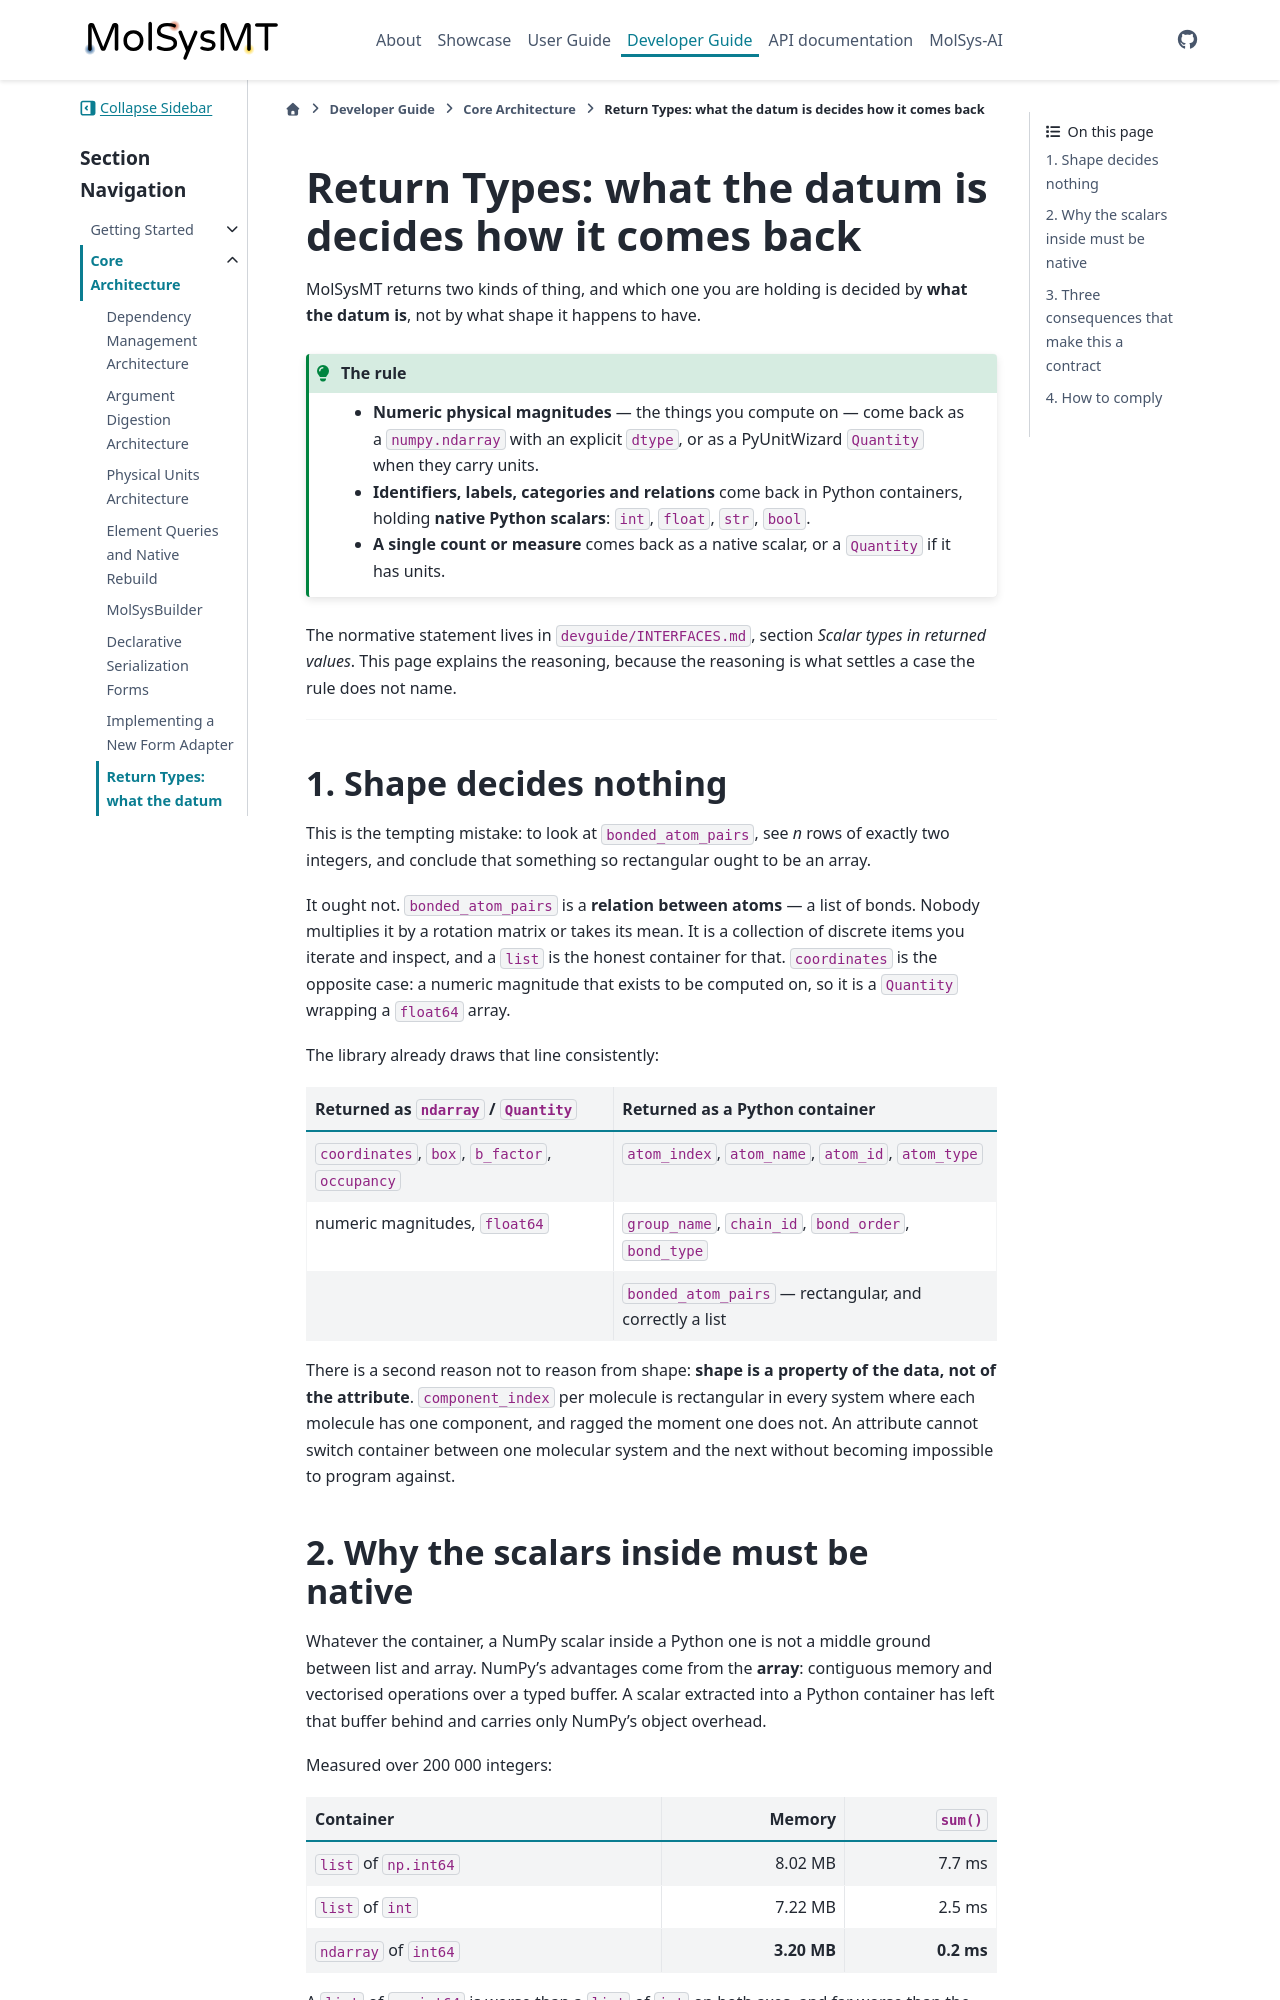

repository: uibcdf/molsysmt · page: content/developer/core_architecture/return_types.html · generator: sphinx

(developer-return-types)=

# Return Types: what the datum is decides how it comes back

MolSysMT returns two kinds of thing, and which one you are holding is decided by **what the datum is**, not by what shape it happens to have.

:::{admonition} The rule
:class: tip

- **Numeric physical magnitudes** — the things you compute on — come back as a `numpy.ndarray` with an explicit `dtype`, or as a PyUnitWizard `Quantity` when they carry units.
- **Identifiers, labels, categories and relations** come back in Python containers, holding **native Python scalars**: `int`, `float`, `str`, `bool`.
- **A single count or measure** comes back as a native scalar, or a `Quantity` if it has units.
:::

The normative statement lives in `devguide/INTERFACES.md`, section *Scalar types in returned values*. This page explains the reasoning, because the reasoning is what settles a case the rule does not name.

---

### 1. Shape decides nothing

This is the tempting mistake: to look at `bonded_atom_pairs`, see *n* rows of exactly two integers, and conclude that something so rectangular ought to be an array.

It ought not. `bonded_atom_pairs` is a **relation between atoms** — a list of bonds. Nobody multiplies it by a rotation matrix or takes its mean. It is a collection of discrete items you iterate and inspect, and a `list` is the honest container for that. `coordinates` is the opposite case: a numeric magnitude that exists to be computed on, so it is a `Quantity` wrapping a `float64` array.

The library already draws that line consistently:

| Returned as `ndarray` / `Quantity` | Returned as a Python container |
| :--- | :--- |
| `coordinates`, `box`, `b_factor`, `occupancy` | `atom_index`, `atom_name`, `atom_id`, `atom_type` |
| numeric magnitudes, `float64` | `group_name`, `chain_id`, `bond_order`, `bond_type` |
| | `bonded_atom_pairs` — rectangular, and correctly a list |

There is a second reason not to reason from shape: **shape is a property of the data, not of the attribute**. `component_index` per molecule is rectangular in every system where each molecule has one component, and ragged the moment one does not. An attribute cannot switch container between one molecular system and the next without becoming impossible to program against.

### 2. Why the scalars inside must be native

Whatever the container, a NumPy scalar inside a Python one is not a middle ground between list and array. NumPy's advantages come from the **array**: contiguous memory and vectorised operations over a typed buffer. A scalar extracted into a Python container has left that buffer behind and carries only NumPy's object overhead.

Measured over 200 000 integers:

| Container | Memory | `sum()` |
| :--- | ---: | ---: |
| `list` of `np.int64` | 8.02 MB | 7.7 ms |
| `list` of `int` | 7.22 MB | 2.5 ms |
| `ndarray` of `int64` | **3.20 MB** | **0.2 ms** |

A `list` of `np.int64` is worse than a `list` of `int` on both axes, and far worse than the array on both. It is not a middle option; it is the worst of the three.
